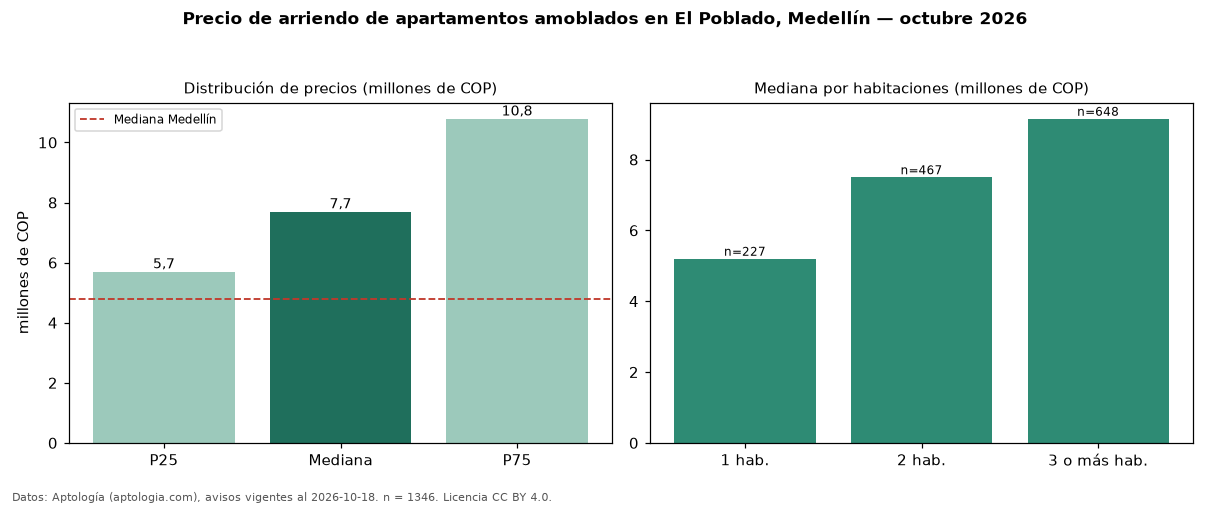

The file beside this chart, header and first rows:
seccion, metrica, valor, moneda, n
filtro, amob, amoblados, , 1346
precio, p25, 5700000, COP, 1346
precio, mediana, 7700000, COP, 1346
precio, p75, 10787500, COP, 1346
precio, minimo, 1111111, COP, 1346
precio, maximo, 20500000, COP, 1346
m2, mediana_precio_m2, 72174, COP, 1215
m2, area_mediana_m2, 100.0, m2, 1215
admin, mediana_admin_mes, 735000, COP, 70
banos, mediana_banos, 2.0, , 
parqueadero, pct_con_parqueadero, 89.2, %, 1319
estrato, estrato_mas_frecuente, 6, , 1340
habitaciones, 1, 5200000, COP, 227
habitaciones, 2, 7500000, COP, 467
habitaciones, 3+, 9150000, COP, 648
ciudad, mediana_ciudad_referencia, 4800000, COP, 
ciudad, mediana_m2_ciudad, 49206, COP, 
fuente, fecha_datos, 2026-10-18, , 
fuente, atribucion, https://www.aptologia.com/arriendo/medel…, , 
fuente, licencia, CC BY 4.0, , 
